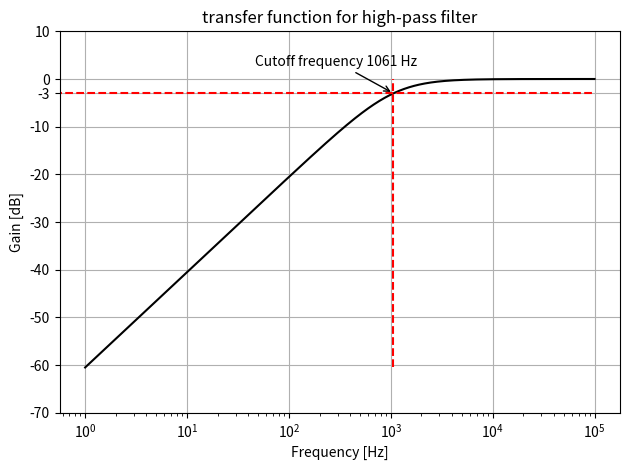

This chart was generated by the following Python code: (Note: this script raises an exception after producing the figure.)
import numpy as np
import matplotlib.pyplot as plt



cap = 1.5e-9
res = 1e5

f = np.logspace(0, 5, 1000)

def output_fraction(f, cap, res):
    x_c= 1 / (2 * np.pi * f * cap)
    return res / np.sqrt(res**2 + x_c**2)


def cutoff(res, cap):
    return 1 / (2 * np.pi * res * cap)


fig, ax = plt.subplots(dpi=300, layout='tight')

ydata = 20*np.log10(output_fraction(f, cap, res))

ax.semilogx(f, ydata, c='k', label='transfer function')
ax.vlines(cutoff(res, cap), np.min(ydata), 0, colors='r', linestyles='dashed',
          label='Cutoff frequency')
ax.hlines(-3, 0, np.max(f), colors='r', linestyles='dashed')
ax.annotate(f'Cutoff frequency {cutoff(res, cap):.0f} Hz',
            xy=(cutoff(res, cap), -3),
            xytext=(-100, 20),
            textcoords='offset points',
            arrowprops=dict(facecolor='black', arrowstyle='->'))

ax.set_yticks(np.append(ax.get_yticks(), -3))
ax.set_xlabel('Frequency [Hz]')
ax.set_ylabel('Gain [dB]')
ax.set_title('transfer function for high-pass filter')

ax.grid()
fig.savefig('PE1/session_3/highpass.pdf')
